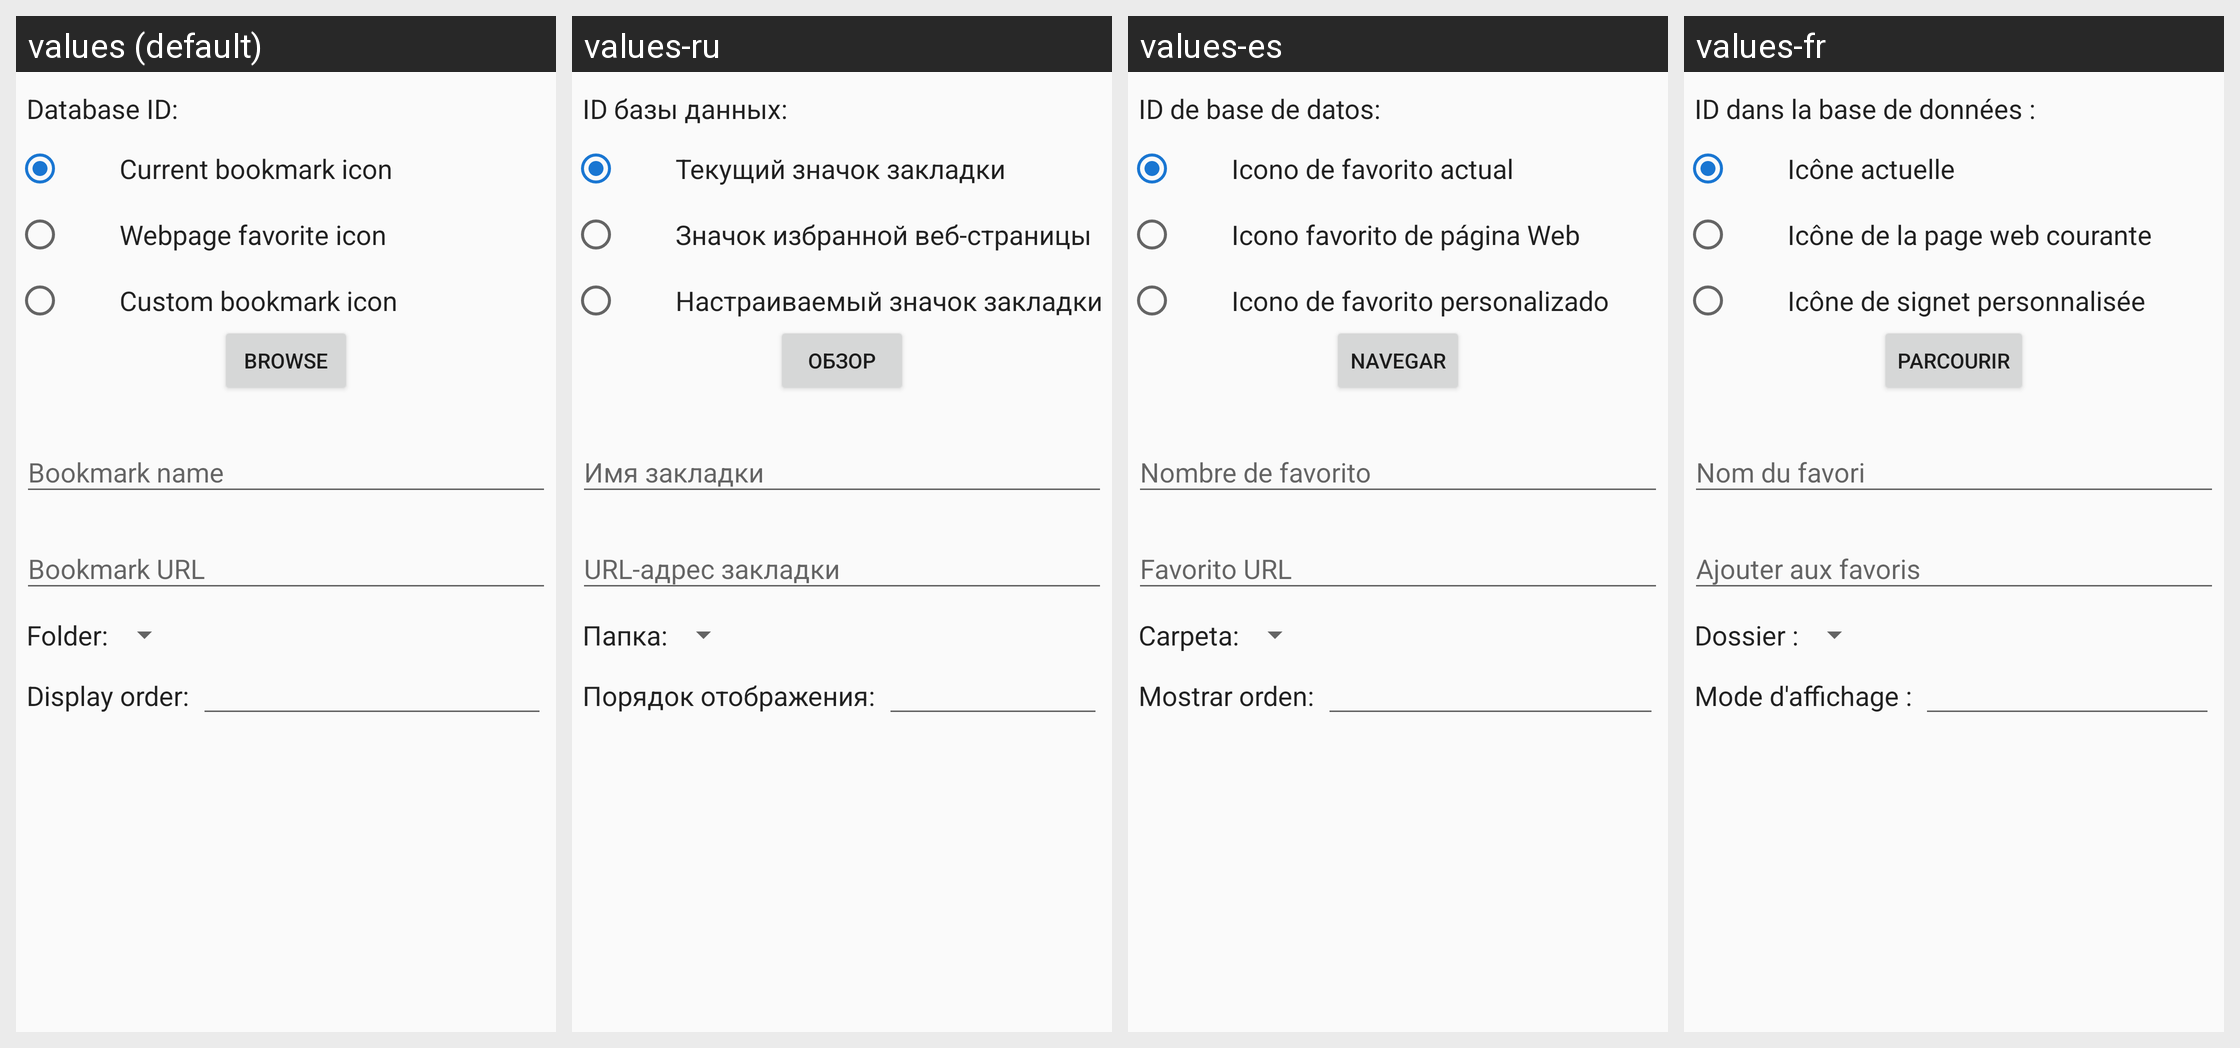

For this localized Android screen grid, give each drawn string resource with its value in every locale shown.
Android screen res/layout/edit_bookmark_databaseview_dialog.xml rendered under 4 locales, left to right: values (default), values-ru, values-es, values-fr. Device: Nexus 5 (rendered at 1080×1920; each locale shown at half size, 540×960, under a caption strip naming it); theme audeonbrowser.
Other locales in the repository, not shown: values-de, values-it, values-pt-rBR, values-tr, values-zh-rCN.
Strings drawn on this screen, with the default value and each locale's value (text and hints the layout hard-codes, and strings that could not be matched under every locale, appear in the picture but are not listed):

database_id
  values: Database ID:
  values-ru: ID базы данных:
  values-es: ID de base de datos:
  values-fr: ID dans la base de données :

current_bookmark_icon
  values: Current bookmark icon
  values-ru: Текущий значок закладки
  values-es: Icono de favorito actual
  values-fr: Icône actuelle

webpage_favorite_icon
  values: Webpage favorite icon
  values-ru: Значок избранной веб-страницы
  values-es: Icono favorito de página Web
  values-fr: Icône de la page web courante

custom_bookmark_icon
  values: Custom bookmark icon
  values-ru: Настраиваемый значок закладки
  values-es: Icono de favorito personalizado
  values-fr: Icône de signet personnalisée

browse
  values: Browse
  values-ru: Обзор
  values-es: Navegar
  values-fr: Parcourir

bookmark_name
  values: Bookmark name
  values-ru: Имя закладки
  values-es: Nombre de favorito
  values-fr: Nom du favori

bookmark_url
  values: Bookmark URL
  values-ru: URL-адрес закладки
  values-es: Favorito URL
  values-fr: Ajouter aux favoris

folder
  values: Folder:
  values-ru: Папка:
  values-es: Carpeta:
  values-fr: Dossier :

display_order
  values: Display order:
  values-ru: Порядок отображения:
  values-es: Mostrar orden:
  values-fr: Mode d'affichage :
